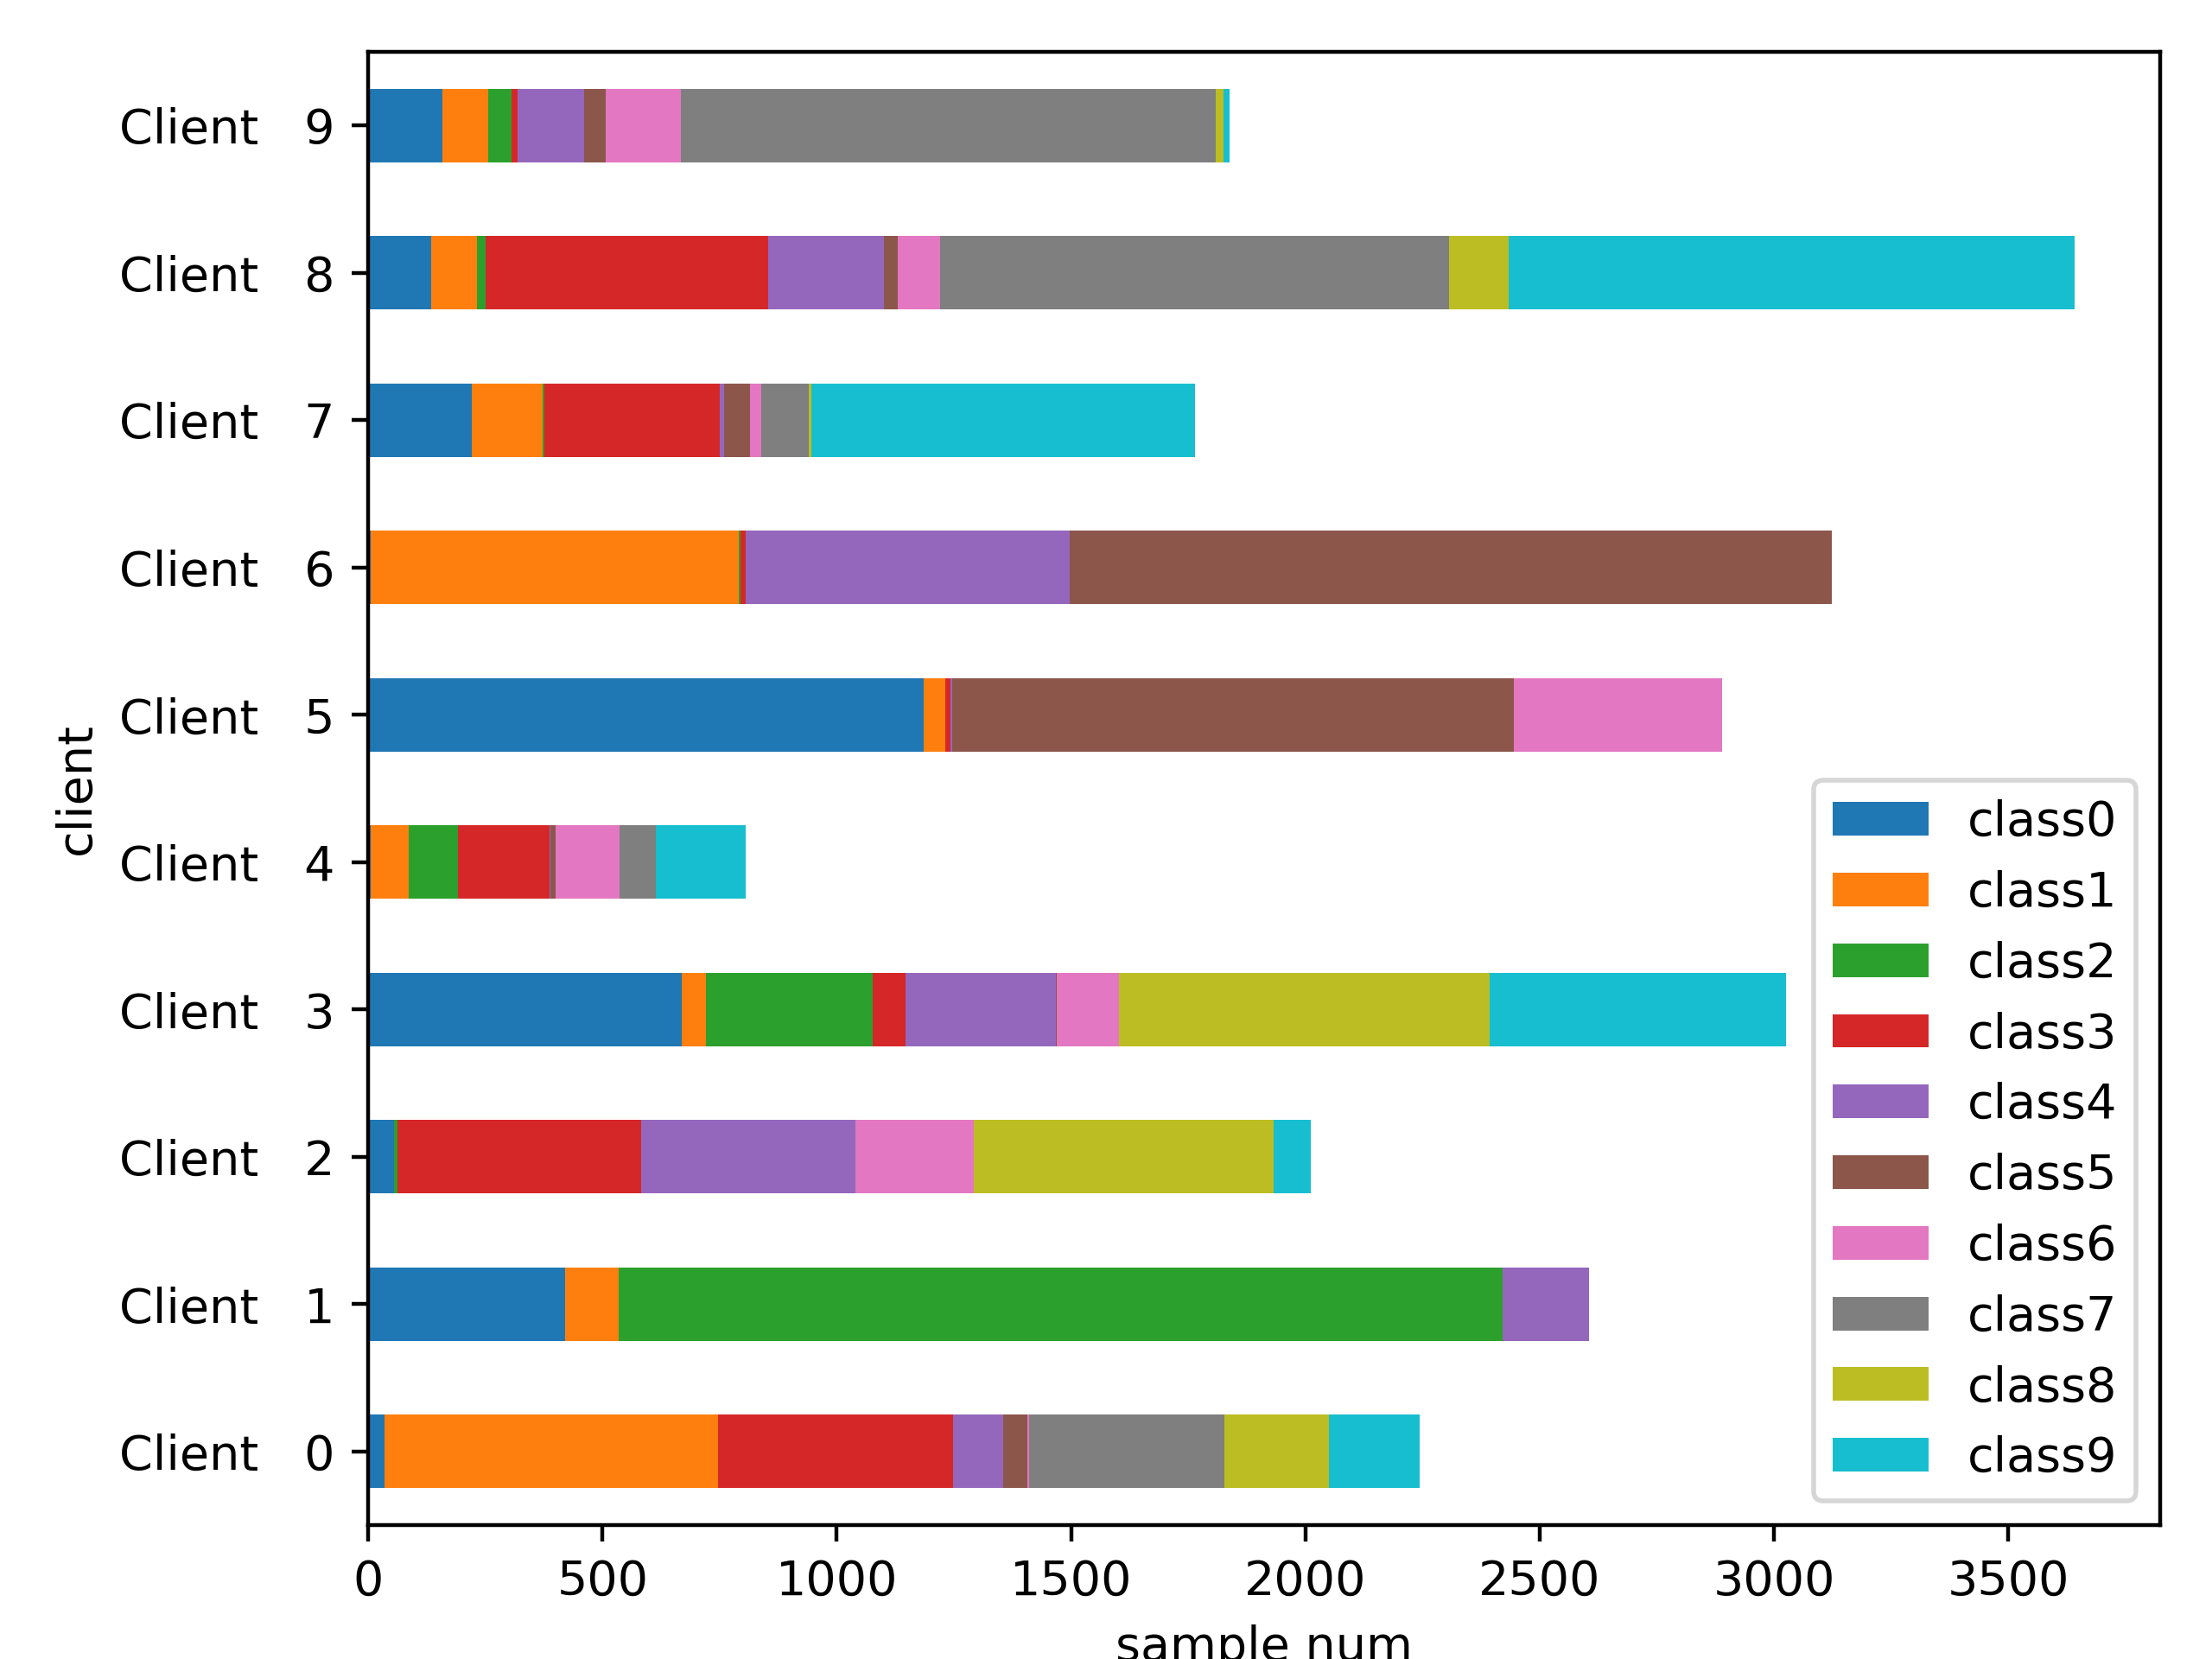

Values plotted in this chart, from the file beside it:
Class frequencies:
client, class0, class1, class2, class3, class4, class5, class6, class7, class8, class9, Amount
Client   0, 0.016, 0.317, 0.00, 0.223, 0.048, 0.023, 0.002, 0.186, 0.100, 0.086, 2247
Client   1, 0.161, 0.044, 0.723, 0.000, 0.071, 0.00, 0.00, 0.00, 0.00, 0.00, 2610
Client   2, 0.028, 0.000, 0.003, 0.258, 0.227, 0.000, 0.126, 0.000, 0.317, 0.040, 2017
Client   3, 0.221, 0.017, 0.118, 0.023, 0.106, 0.001, 0.044, 0.000, 0.261, 0.209, 3029
Client   4, 0.007, 0.102, 0.129, 0.242, 0.002, 0.016, 0.169, 0.096, 0.00, 0.236, 811
Client   5, 0.410, 0.016, 0.00, 0.004, 0.002, 0.414, 0.154, 0.00, 0.00, 0.00, 2892
Client   6, 0.002, 0.251, 0.001, 0.004, 0.221, 0.520, 0.00, 0.00, 0.00, 0.00, 3130
Client   7, 0.125, 0.086, 0.002, 0.212, 0.005, 0.032, 0.014, 0.058, 0.003, 0.463, 1770
Client   8, 0.037, 0.027, 0.005, 0.166, 0.068, 0.008, 0.025, 0.298, 0.035, 0.332, 3642
Client   9, 0.086, 0.054, 0.027, 0.007, 0.078, 0.025, 0.087, 0.619, 0.010, 0.007, 1844
Client  10, 0.013, 0.059, 0.070, 0.100, 0.041, 0.255, 0.052, 0.023, 0.310, 0.077, 2539
Client  11, 0.095, 0.048, 0.00, 0.001, 0.549, 0.020, 0.150, 0.008, 0.002, 0.126, 1678
Client  12, 0.052, 0.002, 0.003, 0.044, 0.166, 0.133, 0.305, 0.001, 0.199, 0.095, 2415
Client  13, 0.000, 0.114, 0.214, 0.122, 0.019, 0.038, 0.00, 0.493, 0.00, 0.00, 2533
Client  14, 0.005, 0.513, 0.215, 0.220, 0.047, 0.00, 0.00, 0.00, 0.00, 0.00, 2525
Client  15, 0.029, 0.139, 0.085, 0.052, 0.104, 0.073, 0.013, 0.082, 0.423, 0.00, 4043
Client  16, 0.036, 0.053, 0.027, 0.207, 0.021, 0.004, 0.007, 0.048, 0.00, 0.596, 2058
Client  17, 0.139, 0.068, 0.084, 0.003, 0.059, 0.005, 0.643, 0.00, 0.00, 0.00, 3133
Client  18, 0.164, 0.007, 0.115, 0.226, 0.231, 0.157, 0.016, 0.049, 0.035, 0.00, 2548
Client  19, 0.287, 0.052, 0.138, 0.097, 0.000, 0.061, 0.201, 0.116, 0.048, 0.00, 2536
